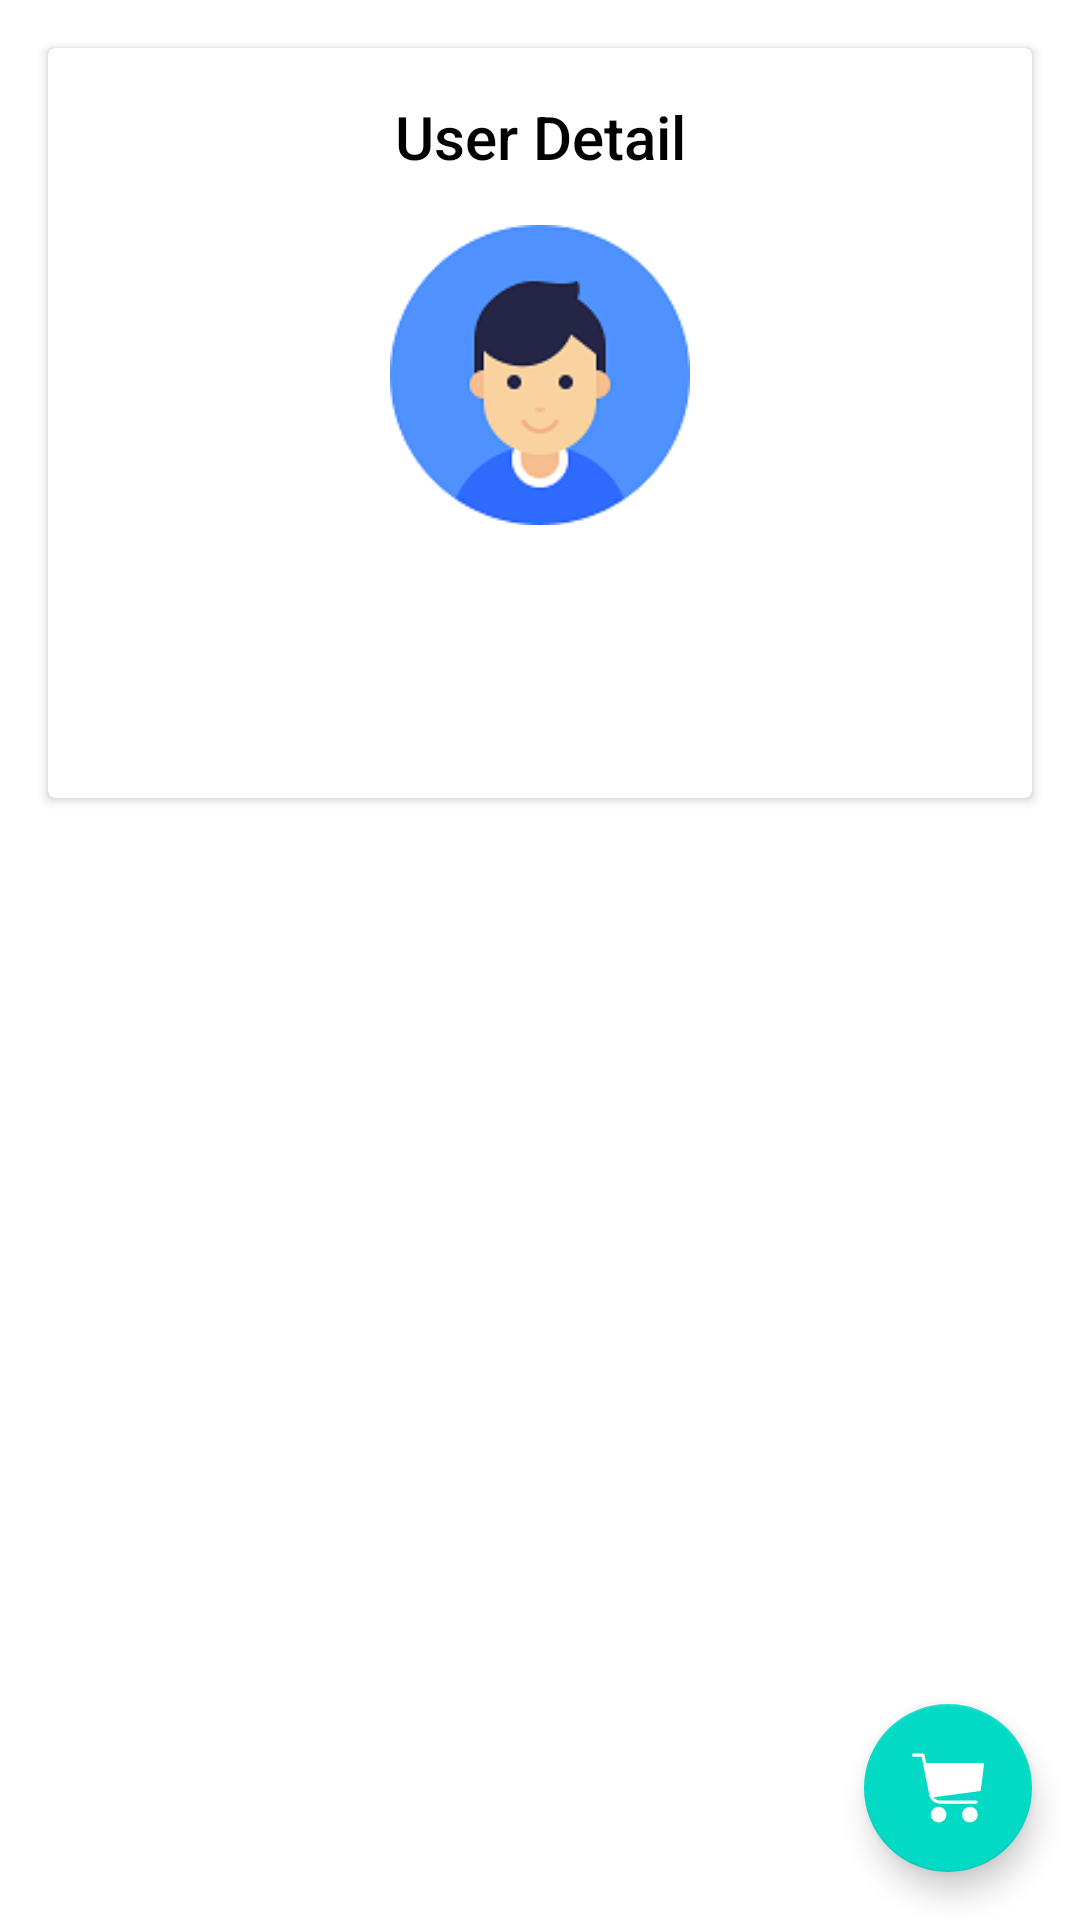

Reconstruct the res/layout file that produces this screen, plus the resources it refers to.
<!-- AndroidManifest.xml: application theme Theme.AndroidKTX -->
<!-- res/layout/user_detail_fragment.xml -->
<?xml version="1.0" encoding="utf-8"?>
<layout xmlns:android="http://schemas.android.com/apk/res/android"
    xmlns:app="http://schemas.android.com/apk/res-auto"
    xmlns:tools="http://schemas.android.com/tools">

    <data>

        <variable
            name="user"
            type="com.example.androidktx.data.model.User" />

    </data>



        <androidx.constraintlayout.widget.ConstraintLayout
            android:layout_width="match_parent"
            android:layout_height="wrap_content">

            <androidx.cardview.widget.CardView
                android:id="@+id/user_detail_fragment_main_card_view"
                android:layout_width="match_parent"
                android:layout_height="250dp"
                android:layout_margin="16dp"
                app:layout_constraintEnd_toEndOf="parent"
                app:layout_constraintStart_toStartOf="parent"
                app:layout_constraintTop_toTopOf="parent">

                <androidx.constraintlayout.widget.ConstraintLayout
                    android:layout_width="match_parent"
                    android:layout_height="match_parent"
                    android:background="@color/white">

                    <com.google.android.material.textview.MaterialTextView
                        android:id="@+id/user_detail_fragment_label"
                        android:layout_width="wrap_content"
                        android:layout_height="wrap_content"
                        android:layout_margin="16dp"
                        android:text="@string/user_detail"
                        android:textAppearance="@style/TextAppearance.AppCompat.Title"
                        android:textColor="@color/black"
                        app:layout_constraintEnd_toEndOf="parent"
                        app:layout_constraintStart_toStartOf="parent"
                        app:layout_constraintTop_toTopOf="parent" />

                    <androidx.appcompat.widget.AppCompatImageView
                        android:id="@+id/appCompatImageView"
                        android:layout_width="100dp"
                        android:layout_height="100dp"
                        android:layout_margin="16dp"
                        android:src="@drawable/user"
                        app:layout_constraintEnd_toEndOf="parent"
                        app:layout_constraintStart_toStartOf="parent"
                        app:layout_constraintTop_toBottomOf="@+id/user_detail_fragment_label" />

                    <com.google.android.material.textview.MaterialTextView
                        android:id="@+id/user_detail_fragment_user_name_label"
                        android:layout_width="wrap_content"
                        android:layout_height="wrap_content"
                        android:layout_margin="16dp"
                        android:text="@{user.name}"
                        android:textColor="@color/black"
                        app:layout_constraintEnd_toEndOf="parent"
                        app:layout_constraintStart_toStartOf="parent"
                        app:layout_constraintTop_toBottomOf="@+id/appCompatImageView"
                        tools:text="Joao" />

                    <com.google.android.material.textview.MaterialTextView
                        android:layout_width="wrap_content"
                        android:layout_height="wrap_content"
                        android:layout_margin="16dp"
                        android:text="@{user.email}"
                        android:textColor="@color/black"
                        app:layout_constraintEnd_toEndOf="parent"
                        app:layout_constraintStart_toStartOf="parent"
                        app:layout_constraintTop_toBottomOf="@+id/user_detail_fragment_user_name_label"
                        tools:text="Joao@gmail.com" />

                </androidx.constraintlayout.widget.ConstraintLayout>

            </androidx.cardview.widget.CardView>

            <androidx.recyclerview.widget.RecyclerView
                android:id="@+id/user_detail_fragment_recycler_view"
                android:layout_width="match_parent"
                android:layout_height="wrap_content"
                android:layout_margin="16dp"
                app:layout_constraintEnd_toEndOf="parent"
                app:layout_constraintStart_toStartOf="parent"
                app:layout_constraintTop_toBottomOf="@+id/user_detail_fragment_main_card_view" />

            <com.google.android.material.floatingactionbutton.FloatingActionButton
                android:id="@+id/user_detail_fragment_float_action_button"
                android:layout_width="wrap_content"
                android:layout_height="wrap_content"
                android:layout_margin="16dp"
                android:src="@drawable/ic_carts"
                app:layout_constraintBottom_toBottomOf="parent"
                app:layout_constraintEnd_toEndOf="parent" />

        </androidx.constraintlayout.widget.ConstraintLayout>

</layout>
<!-- resources referenced by this layout -->
<resources>
  <color name="black">#FF000000</color>
  <color name="white">#FFFFFFFF</color>
  <!-- drawable ic_carts: vector/xml drawable (drawable, 3037 chars, omitted) -->
  <!-- drawable user: png bitmap (drawable, 7401 bytes) -->
  <string name="user_detail">User Detail</string>
  <style name="Theme.AndroidKTX" parent="Theme.MaterialComponents.NoActionBar">
  
          <item name="android:windowBackground">@color/white</item>
  
          
          <item name="colorPrimary">@color/white</item>
          <item name="colorPrimaryVariant">@color/teal_700</item>
          <item name="colorOnPrimary">@color/white</item>
          
          <item name="colorSecondary">@color/teal_200</item>
          <item name="colorSecondaryVariant">@color/teal_700</item>
          <item name="colorOnSecondary">@color/white</item>
          
          <item name="android:statusBarColor" tools:targetApi="l">?attr/colorPrimaryVariant</item>
          
  
      </style>
  <color name="teal_700">#FF018786</color>
  <color name="teal_200">#FF03DAC5</color>
</resources>
